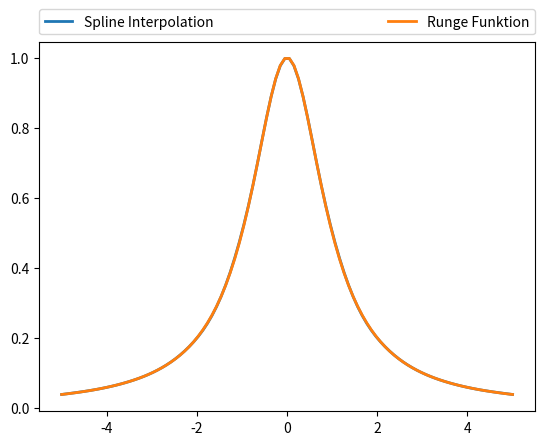

Python code for this plot:

import numpy as np
import matplotlib.pyplot as plt
import math
from scipy.linalg import solve


def runge_func(x):
    return 1/(1+pow(x,2))

def L(k,xi,x):
    prod = 1
    for j in range(len(xi)):
        if j == k:
            continue
        prod*= (x-xi[j])/(xi[k]-xi[j])
    return prod

def pLagr(xi,fi,x):#wertet zu Datensatz (xi,fi) das Interpolationspolynom p(x) aus
    sum = 0
    for j in range(len(xi)):
        sum += fi[j] * L(j, xi, x)
    return sum

def getVector_l(xi):
    l_vector = [0]*(len(xi)-2)
    for i in range(len(xi)-2):
        l_vector[i] = xi[i+2]-xi[i+1]
    return l_vector
def getVector_r(xi):
    r_vector = [0]*(len(xi)-2)
    for i in range(len(xi)-2):
        r_vector[i] = xi[i+1]-xi[i]
    return r_vector
def getVector_d(xi):
    d_vector = [0]*(len(xi)-2)
    for i in range(len(xi)-2):
        d_vector[i] = 2*((xi[i+2]-xi[i+1])+(xi[i+1]-xi[i]))
    return d_vector
def getVector_R(xi,fi,K1,K2):#s1''(a) = K1 und s2''(b) = K2, die Randbedingungen!
    n = len(xi)
    R_vector = [0]*n
    R_vector[0] = 3*((fi[1]-fi[0])/(xi[1]-xi[0]))-K1*(xi[1]-xi[0]) #erste Element von K1 abhängig
    R_vector[n-1] = 3*((fi[n-1]-fi[n-2])/(xi[n-1]-xi[n-2]))-K2*(xi[n-1]-xi[n-2]) #letzte Element von K2 abhängig
    for i in range(1,n-1):
        R_vector[i] = 3*((fi[i+1]-fi[i])*(xi[i]-xi[i-1])/(xi[i+1]-xi[i])+(fi[i]-fi[i-1])*(xi[i+1]-xi[i])/(xi[i]-xi[i-1]))
    return R_vector


def solve_S(xi,fi,K1,K2):
    n = len(xi)
    M = np.zeros((n, n))
    #natürlichen kubischen Spline
    M[0][0] = 2
    M[0][1] = 1
    M[n-1][n-1] = 2
    M[n-1][n-2] = 1
    l = getVector_l(xi)
    d = getVector_d(xi)
    r = getVector_r(xi)
    for i in range(1,n-1):#Zeilen
        M[i][i-1] = l[i-1]
        M[i][i-1+1] = d[i-1]
        M[i][i-1+2] = r[i-1]
    R = getVector_R(xi,fi,K1,K2)
    S = solve(M, R)
    return S

def s_i(xi,fi,Si,Si_plus_1,untere_Grenze_i,obere_Grenze_i,x): #Pf,3 beschränkt auf das Intervall [xi,xi+1] wertet x aus
    c1_i = fi[untere_Grenze_i]
    c2_i = Si
    c3_i = (3*fi[obere_Grenze_i]-3*fi[untere_Grenze_i]-2*Si*(xi[obere_Grenze_i]-xi[untere_Grenze_i])-Si_plus_1*(xi[obere_Grenze_i]-xi[untere_Grenze_i]))/pow(xi[obere_Grenze_i]-xi[untere_Grenze_i],2)
    c4_i = (2 * fi[untere_Grenze_i] - 2 * fi[obere_Grenze_i] + Si*(xi[obere_Grenze_i]-xi[untere_Grenze_i])+Si_plus_1*(xi[obere_Grenze_i]-xi[untere_Grenze_i])) / pow(xi[obere_Grenze_i] - xi[untere_Grenze_i], 3)
    y = c1_i + c2_i*(x-xi[untere_Grenze_i])+c3_i*pow(x-xi[untere_Grenze_i],2)+c4_i*pow(x-xi[untere_Grenze_i],3)
    return y
def aquid_x(a,b,n):# Intervall [a,b] mit n Stützstellen
    xi = [0]*n
    for i in range(n):
        xi[i] = -5 + (10*((i+1)-1))/(n-1)
    return xi
def spline(xi,fi,S,x):
    #In welchem Intervall liegt x?
    #Fall 1: Linke Grenze
    #Fall 2: Rechte Grenze
    #Fall 3: ansonsten von inneren Knoten umrandet
    n = len(xi)
    obere_Grenze_i = 0
    untere_Grenze_i = 0
    Si = 0 #von S, welches mit solve_S gelöst wurde, sind nur Si und Si+1 relevant für die Koef.
    Si_plus_1 = 0
    for i in range(1,n):
        if x <= xi[i]:
            obere_Grenze_i = i
            untere_Grenze_i = i-1
            Si_plus_1 = S[i]
            Si = S[i-1]
            break
    #Grenzen gefunden, jetzt soll s_i ausgewertet werden,
    #wobei Si, Si+1 benötigt werden für die Koef.
    y = s_i(xi,fi,Si,Si_plus_1,untere_Grenze_i,obere_Grenze_i,x)
    return y


#Spline-Funktion
n = 15 #Anzahl der Stützstellen größer 1
xi = aquid_x(-5,5,n) #Erstellen von N äquidistanten Stützstellen
fi = [] #Stützstellenwerte berechnet
x = np.linspace(-5,5, 100) #all x values to be evaluated
for i in xi:
    fi.append(runge_func(i))
S = solve_S(xi,fi,0,0)
spline_y = [0]*len(x)

for j in range(len(x)):
    spline_y[j] = spline(xi,fi,S,x[j])
plt.plot(x,spline_y, label="Spline Interpolation", linewidth=2)



#Runge-Funktion
plt.plot(x,runge_func(x), label="Runge Funktion", linewidth=2)


plt.legend(bbox_to_anchor=(0., 1.02, 1., .102), loc='lower left',
           ncol=2, mode="expand", borderaxespad=0.)
plt.show()

